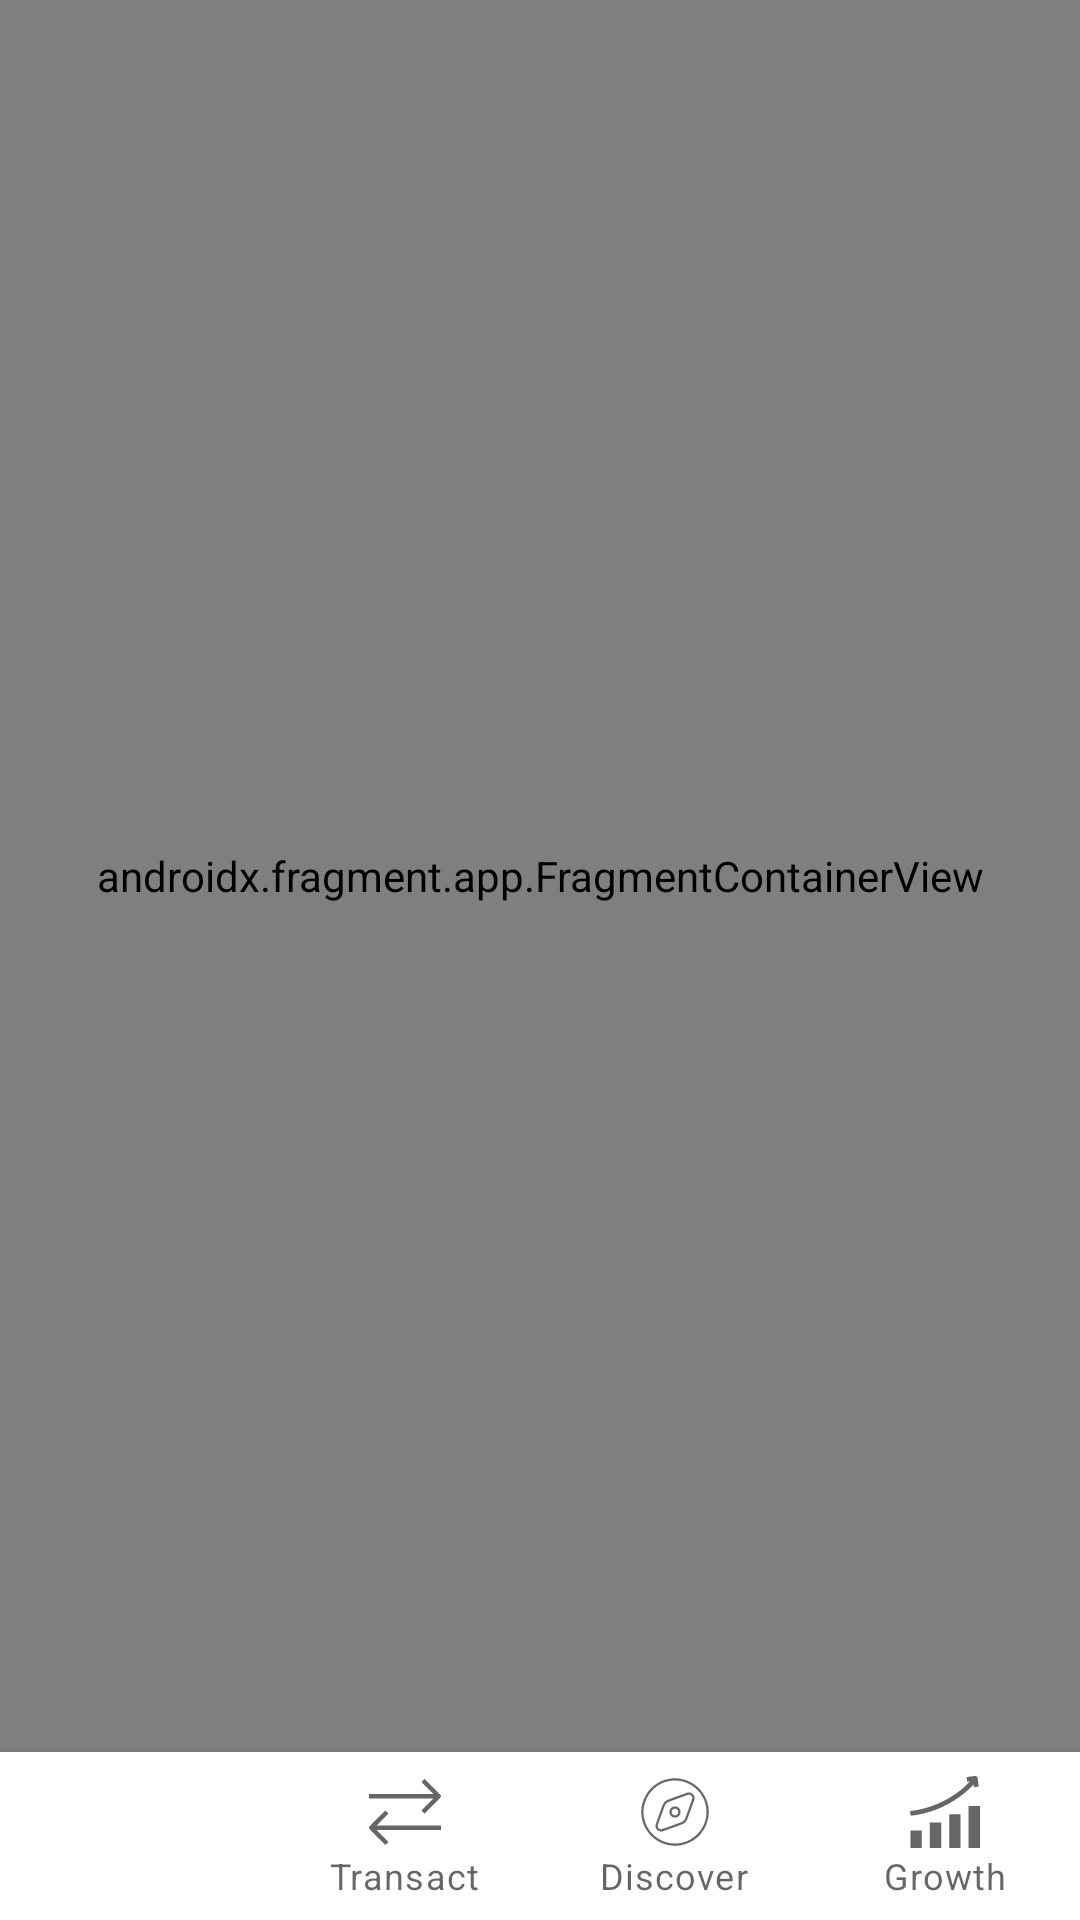

Produce the Android XML layout that renders to this screen, including the resource entries it uses.
<!-- AndroidManifest.xml: application theme Theme.MpesaAppUIClone -->
<!-- res/layout/activity_main.xml -->
<?xml version="1.0" encoding="utf-8"?>
<androidx.constraintlayout.widget.ConstraintLayout xmlns:android="http://schemas.android.com/apk/res/android"
    xmlns:app="http://schemas.android.com/apk/res-auto"
    xmlns:tools="http://schemas.android.com/tools"
    android:layout_width="match_parent"
    android:layout_height="match_parent"
    tools:context=".MainActivity">

    <com.google.android.material.bottomnavigation.BottomNavigationView
        android:id="@+id/bottomNavigationView"
        android:layout_width="match_parent"
        android:layout_height="wrap_content"
        android:background="@color/white"
        app:labelVisibilityMode="labeled"
        app:layout_constraintBottom_toBottomOf="parent"
        app:layout_constraintEnd_toEndOf="parent"
        app:layout_constraintStart_toStartOf="parent"
        app:menu="@menu/bottom_nav_menu"/>

    <androidx.fragment.app.FragmentContainerView
        android:id="@+id/fragmentContainerView"
        android:name="androidx.navigation.fragment.NavHostFragment"
        android:layout_width="match_parent"
        android:layout_height="0dp"
        app:defaultNavHost="true"
        app:layout_constraintEnd_toEndOf="parent"
        app:layout_constraintStart_toStartOf="parent"
        app:layout_constraintTop_toTopOf="parent"
        app:layout_constraintBottom_toTopOf="@id/bottomNavigationView"
        app:navGraph="@navigation/nav_graph" />

</androidx.constraintlayout.widget.ConstraintLayout>
<!-- resources referenced by this layout -->
<resources>
  <color name="white">#FFFFFFFF</color>
  <style name="Theme.MpesaAppUIClone" parent="Theme.MaterialComponents.DayNight.NoActionBar">
          
          <item name="colorPrimary">@color/purple_500</item>
          <item name="colorPrimaryVariant">@color/purple_700</item>
          <item name="colorOnPrimary">@color/white</item>
          
          <item name="colorSecondary">@color/teal_200</item>
          <item name="colorSecondaryVariant">@color/teal_700</item>
          <item name="colorOnSecondary">@color/black</item>
          
          <item name="android:statusBarColor" tools:targetApi="l">?attr/colorPrimaryVariant</item>
          
      </style>
  <color name="purple_500">#FFFFFFFF</color>
  <color name="purple_700">#FFFFFFFF</color>
  <color name="teal_200">#FF03DAC5</color>
  <color name="teal_700">#FF018786</color>
  <color name="black">#FF000000</color>
</resources>
